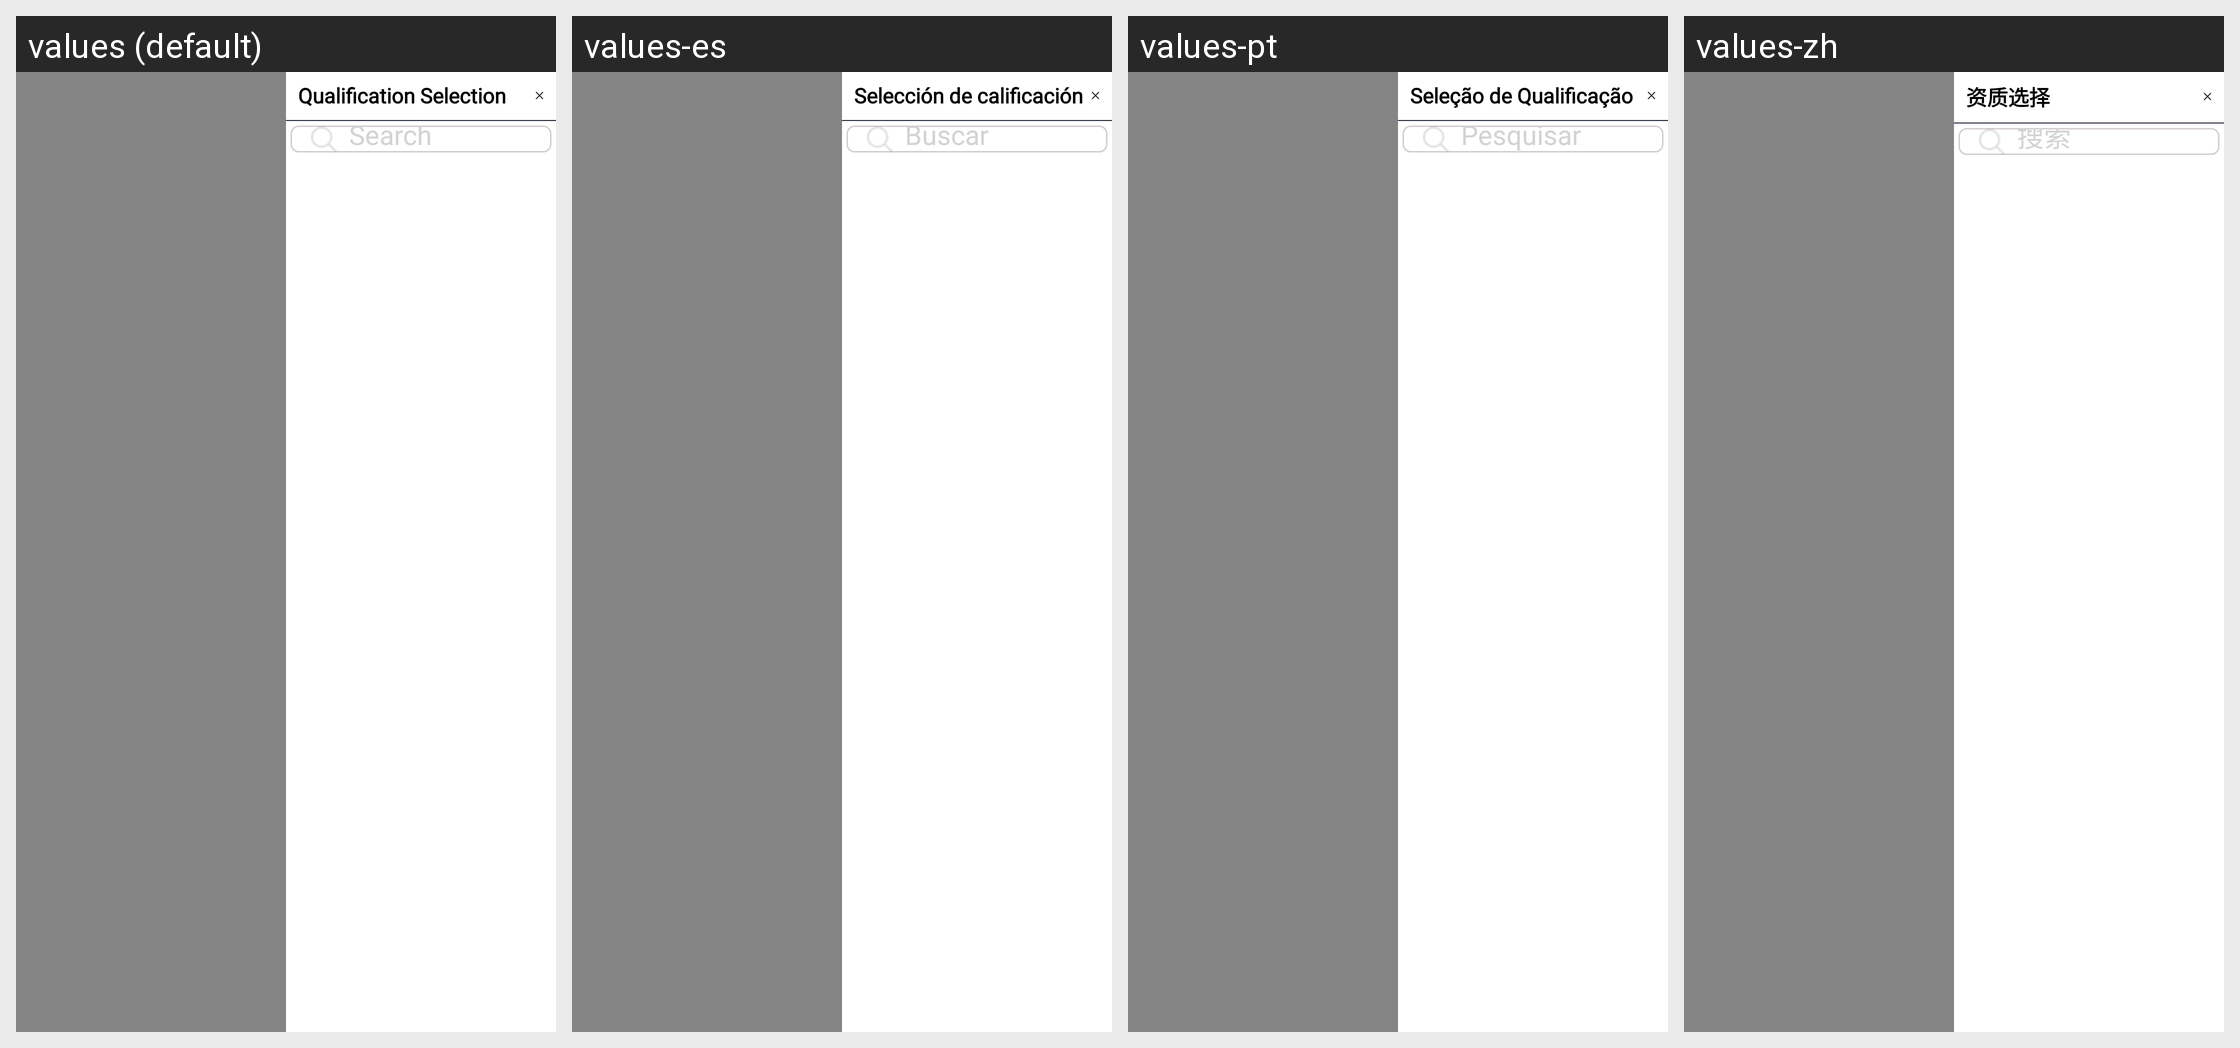

For this localized Android screen grid, give each drawn string resource with its value in every locale shown.
Android screen res/layout/fragment_chemistquaification.xml rendered under 4 locales, left to right: values (default), values-es, values-pt, values-zh. Device: Nexus 5 (rendered at 1080×1920; each locale shown at half size, 540×960, under a caption strip naming it); theme Theme.SANCLM.
Other locales in the repository, not shown: values-ar, values-fr, values-my, values-ru, values-th, values-vi.
Strings drawn on this screen, with the default value and each locale's value (text and hints the layout hard-codes, and strings that could not be matched under every locale, appear in the picture but are not listed):

qualification_selction
  values: Qualification Selection
  values-es: Selección de calificación
  values-pt: Seleção de Qualificação
  values-zh: 资质选择

search
  values: Search
  values-es: Buscar
  values-pt: Pesquisar
  values-zh: 搜索
